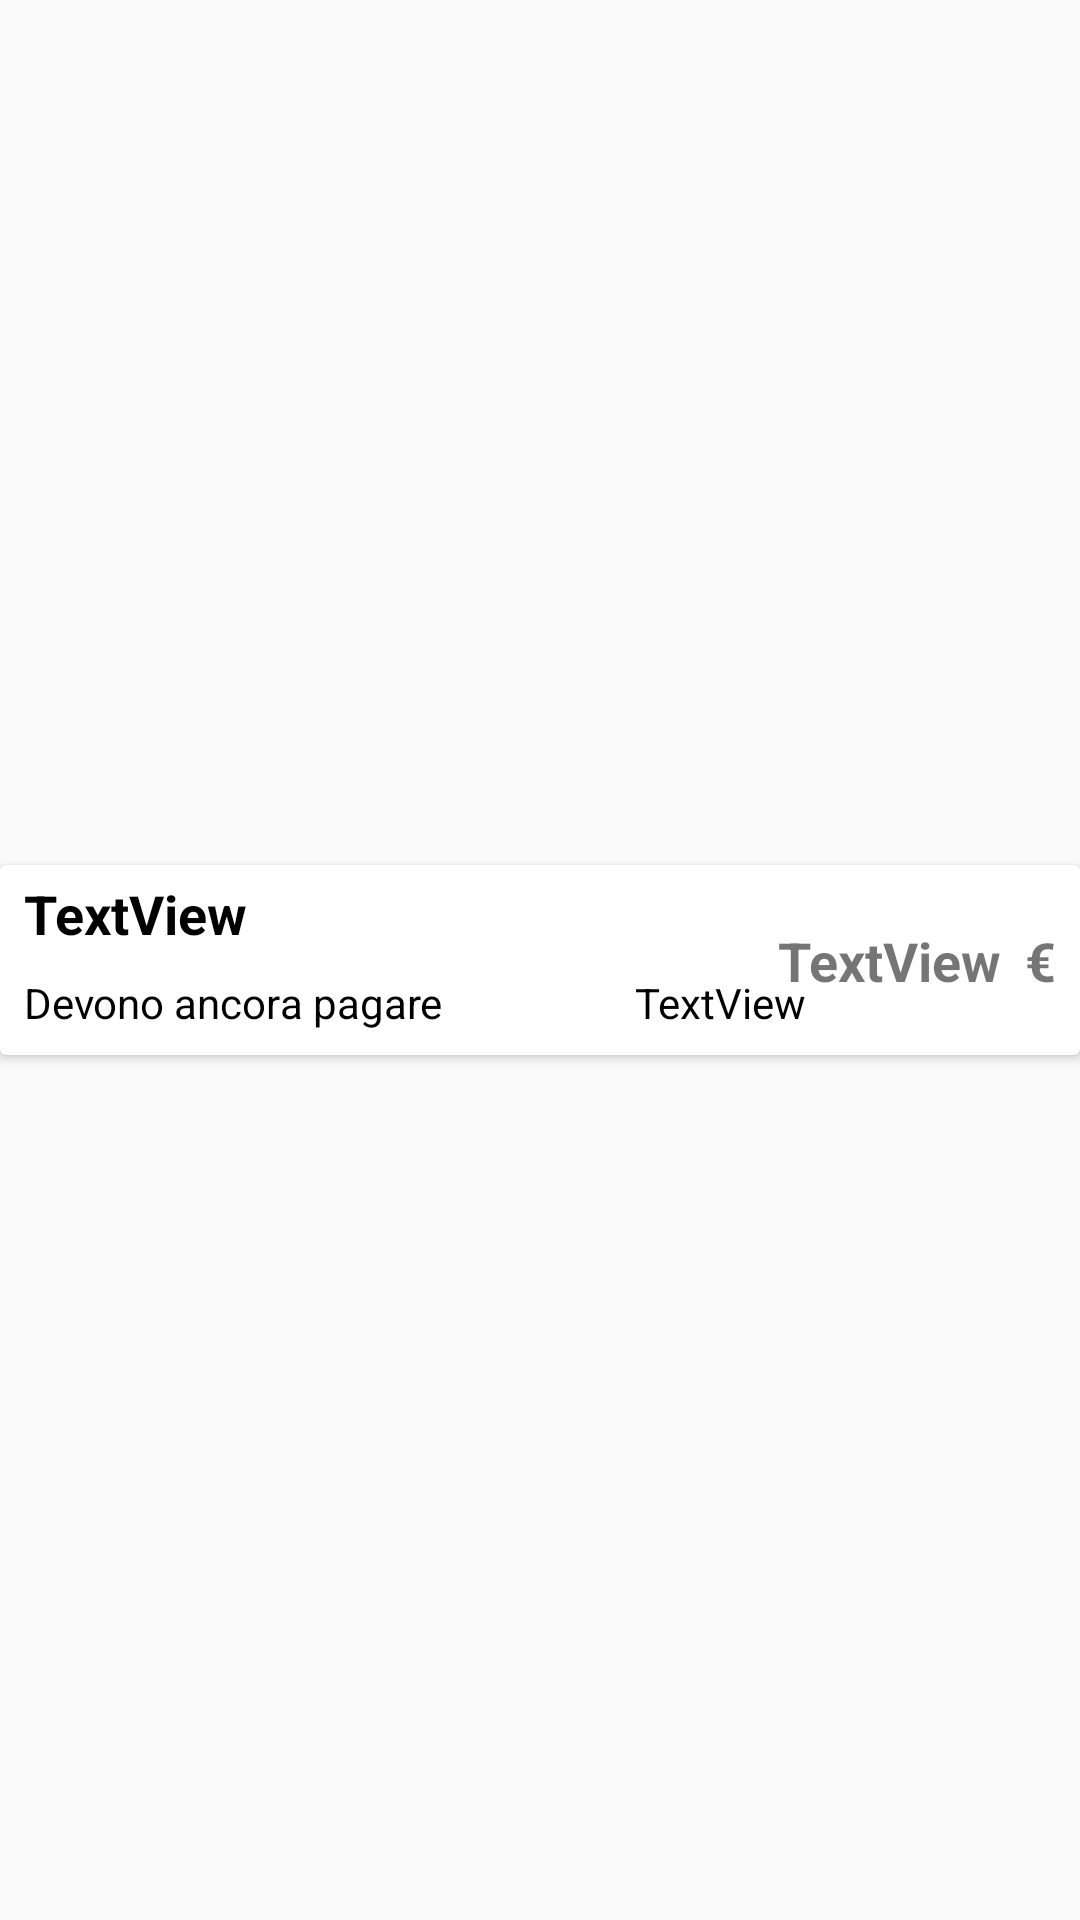

The Android layout XML behind this screen, and the referenced resources:
<!-- AndroidManifest.xml: application theme Theme.Design.Light.NoActionBar -->
<!-- res/layout/modello_riga_pagamento_home.xml -->
<?xml version="1.0" encoding="utf-8"?>
<androidx.constraintlayout.widget.ConstraintLayout xmlns:android="http://schemas.android.com/apk/res/android"
    xmlns:app="http://schemas.android.com/apk/res-auto"
    xmlns:tools="http://schemas.android.com/tools"
    android:layout_width="match_parent"
    android:layout_height="wrap_content">

    <androidx.cardview.widget.CardView
        android:layout_width="match_parent"
        android:layout_height="wrap_content"
        android:background="@drawable/item_foreground_evento"
        app:layout_constraintBottom_toBottomOf="parent"
        app:layout_constraintEnd_toEndOf="parent"
        app:layout_constraintStart_toStartOf="parent"
        app:layout_constraintTop_toTopOf="parent">

        <androidx.constraintlayout.widget.ConstraintLayout
            android:layout_width="match_parent"
            android:layout_height="match_parent"
            android:padding="4dp">

            <TextView
                android:id="@+id/non_pagato_home"
                android:layout_width="wrap_content"
                android:layout_height="wrap_content"
                android:layout_marginStart="64dp"
                android:layout_marginLeft="64dp"
                android:text="TextView"
                android:textColor="#000000"
                app:layout_constraintBottom_toBottomOf="@+id/textView12"
                app:layout_constraintStart_toEndOf="@+id/textView12"
                app:layout_constraintTop_toTopOf="@+id/textView12"
                app:layout_constraintVertical_bias="0.0" />

            <TextView
                android:id="@+id/euro_home"
                android:layout_width="wrap_content"
                android:layout_height="wrap_content"
                android:layout_marginEnd="4dp"
                android:layout_marginRight="4dp"
                android:text="€"
                android:textSize="18sp"
                android:textStyle="bold"
                app:layout_constraintBottom_toBottomOf="@+id/importo_totale_home"
                app:layout_constraintEnd_toEndOf="parent"
                app:layout_constraintTop_toTopOf="@+id/importo_totale_home" />

            <TextView
                android:id="@+id/importo_totale_home"
                android:layout_width="wrap_content"
                android:layout_height="wrap_content"
                android:layout_marginEnd="8dp"
                android:layout_marginRight="8dp"
                android:text="TextView"
                android:textSize="18sp"
                android:textStyle="bold"
                app:layout_constraintBottom_toBottomOf="parent"
                app:layout_constraintEnd_toStartOf="@+id/euro_home"
                app:layout_constraintTop_toTopOf="parent" />

            <TextView
                android:id="@+id/textView12"
                android:layout_width="wrap_content"
                android:layout_height="wrap_content"
                android:layout_marginTop="8dp"
                android:layout_marginBottom="4dp"
                android:text="Devono ancora pagare"
                android:textColor="#000000"
                app:layout_constraintBottom_toBottomOf="parent"
                app:layout_constraintStart_toStartOf="@+id/nome_pagamento_home"
                app:layout_constraintTop_toBottomOf="@+id/nome_pagamento_home" />

            <TextView
                android:id="@+id/nome_pagamento_home"
                android:layout_width="wrap_content"
                android:layout_height="wrap_content"
                android:layout_marginStart="4dp"
                android:layout_marginLeft="4dp"
                android:text="TextView"
                android:textColor="#000000"
                android:textSize="18sp"
                android:textStyle="bold"
                app:layout_constraintStart_toStartOf="parent"
                app:layout_constraintTop_toTopOf="parent" />
        </androidx.constraintlayout.widget.ConstraintLayout>
    </androidx.cardview.widget.CardView>

</androidx.constraintlayout.widget.ConstraintLayout>
<!-- resources referenced by this layout -->
<resources>

</resources>
